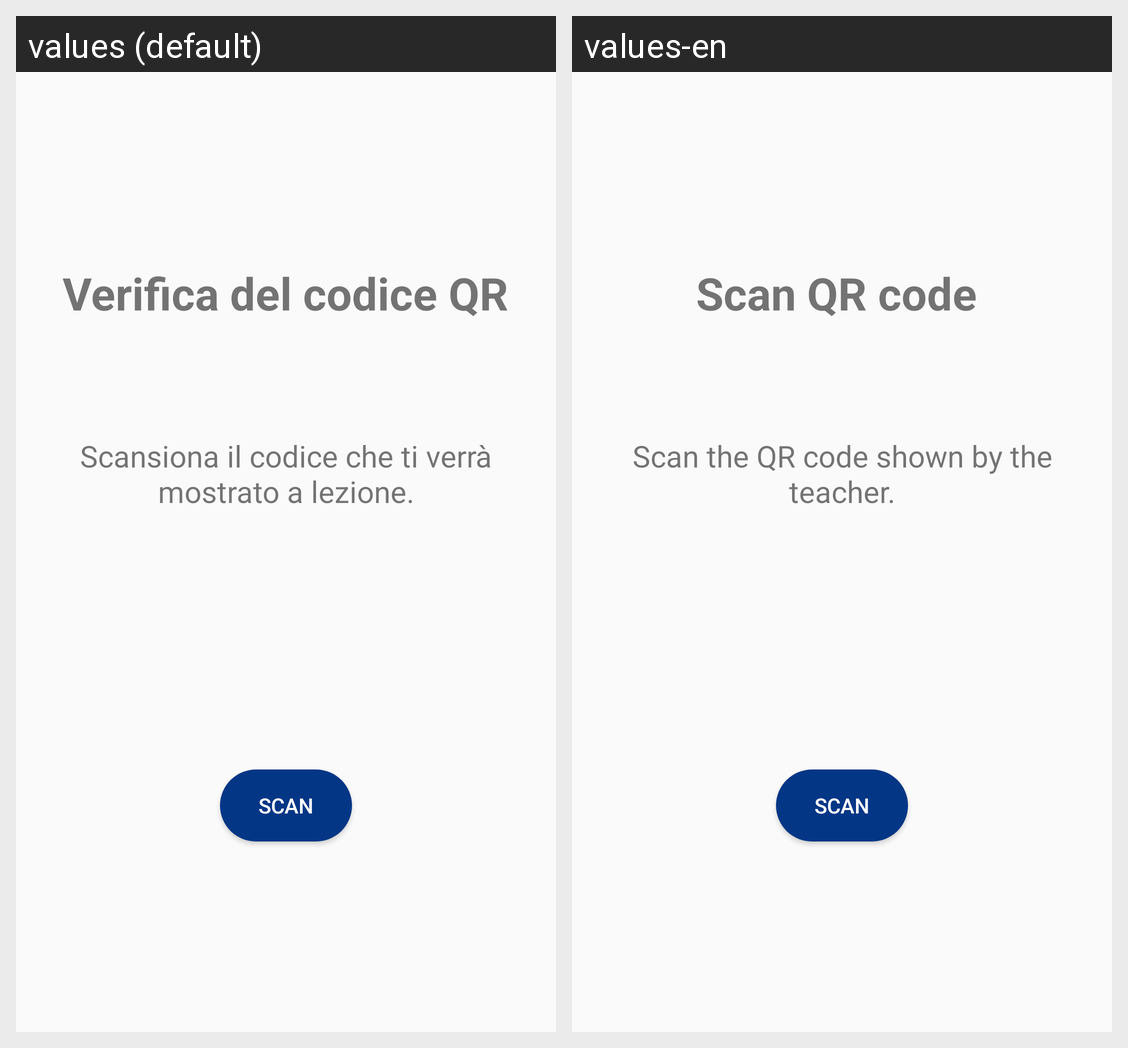

Here is an Android app screen in its default locale and in the app's own translations. Write out the translated-string differences for the strings that appear on this screen.
Android screen res/layout/activity_qrcode.xml rendered under 2 locales, left to right: values (default), values-en. Device: Nexus 5 (rendered at 1080×1920; each locale shown at half size, 540×960, under a caption strip naming it); theme AppTheme.
Strings drawn on this screen, with the default value and each locale's value (text and hints the layout hard-codes, and strings that could not be matched under every locale, appear in the picture but are not listed):

scansiona_qr
  values: Verifica del codice QR
  values-en: Scan QR code 

scan_text
  values: Scansiona il codice che ti verrà mostrato a lezione.
  values-en: Scan the QR code shown by the teacher.

scan
  values: Scan
  values-en: Scan  [not translated; the default value is used]
